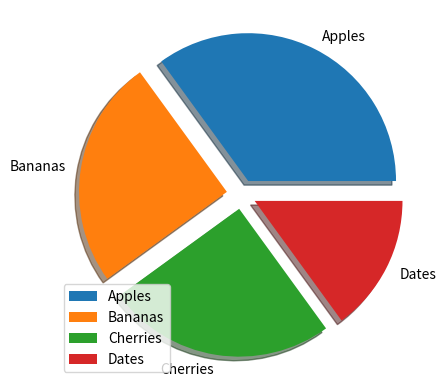

Recreate this plot in Python.
import matplotlib.pyplot as plt
import numpy as np

y = np.array([35, 25, 25, 15])
mylabels = ["Apples", "Bananas", "Cherries", "Dates"]
myexplode = [0.1, 0.1, 0.1, 0.1]

plt.pie(y, labels = mylabels, explode = myexplode, shadow = True)

plt.legend()
plt.show() 